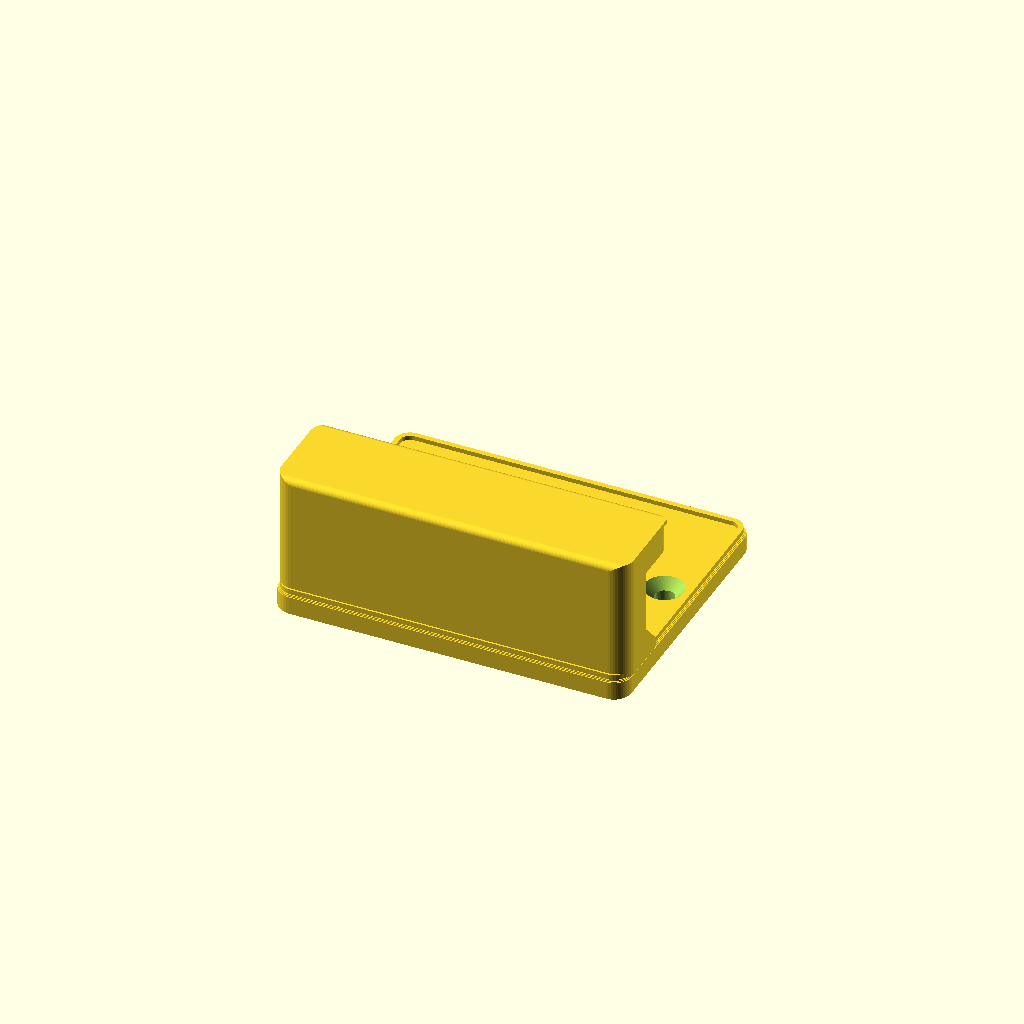
Cell 1: the model at its default parameters.
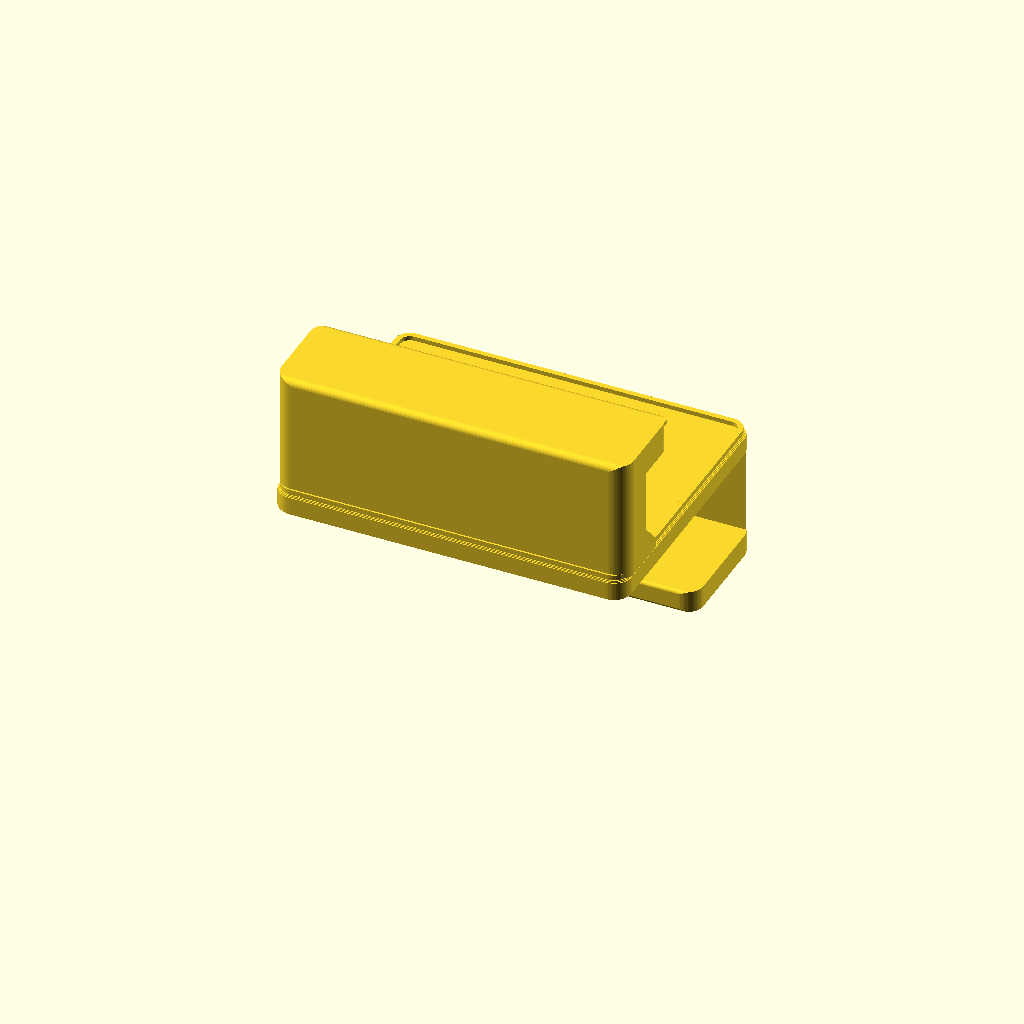
Cell 2: tipo = "anta" (everything else at default).
One fixed orthographic camera (rotation 55°, 0°, 25°; colour scheme Cornfield) for every cell.
OpenSCAD source file scripts/stampa-3d/ganci-nominativo.scad:
// Ganci con nominativo per i volontari della Protezione Civile di Genzano di Roma: appendiabiti da armadietto,
// gancio per l'anta, gancio da cintura, porta radio portatile, supporto per torcia e clip da parasole. Si cambiano solo i parametri qui sotto.
// Licenza: CC BY-NC-SA 4.0 — Gruppo Comunale Volontari di Protezione Civile di Genzano di Roma.

/* [Oggetto] */
// appendiabiti = si avvita o si incolla nell'armadietto; anta = si appoggia sopra l'anta; cintura = clip da cintura;
// radio = supporto da parete su cui si aggancia la clip della radio portatile;
// microfono = supporto da parete o da cruscotto per il microfono altoparlante della radio;
// torcia = supporto da parete per una torcia tonda;
// parasole = clip da infilare sull'aletta parasole del mezzo, con l'occhiello per il telecomando o le chiavi
tipo = "appendiabiti"; // [appendiabiti, anta, cintura, radio, microfono, torcia, parasole]
// tutto = pezzo unico; base e testo = pezzi separati per stampa a due colori;
// controllo_viti = solo le parti delle scritte che finirebbero sulle teste delle viti (deve risultare vuoto)
parte = "tutto"; // [tutto, base, testo, controllo_viti]

/* [Testi] */
riga1 = "ALFA 1";
riga2 = "PROTEZIONE CIVILE";
riga3 = "GENZANO DI ROMA";
font = "Liberation Sans:style=Bold";
// carattere stretto per le righe piccole, così il nome dell'ente entra tutto
font2 = "Liberation Sans Narrow:style=Bold";

/* [Bandiera italiana] */
// piccola bandiera in rilievo a sinistra del nominativo, alta quanto le lettere grandi (proporzioni 2:3)
bandiera = true;

/* [Misure] */
// spessore dell'anta su cui si appoggia il gancio (mm)
spessore_anta = 20;
// spessore del ponte che passa sopra l'anta (mm): sta nella fessura fra anta chiusa e mobile, di pochi millimetri
spessore_ponte = 2;
// spazio per la cintura (mm): cinture spesse fino a 5 mm, il dentino lascia passare 3,5 mm e la linguetta si piega
spazio_cintura = 5.5;
// altezza utile per la cintura fra il ponte e il dentino (mm): entrano le cinture alte fino a 4 cm
altezza_cintura = 44;
// diametro del corpo della torcia (mm). Maglite a 2 o 3 pile D: 39,67 mm (classiche) e 38,1 mm (ML300LX),
// dalle schede del produttore su maglite.com (consultate il 24/11/2026). Per un'altra torcia misura il corpo.
diametro_torcia = 39.7;
// spessore dell'aletta parasole del mezzo (mm): misuralo con un righello prima di stampare, cambia da mezzo a mezzo
spessore_parasole = 20;
// altezza delle scritte e della cornice sopra la base (mm)
rilievo = 1.0;
// larghezza della cornice (mm)
cornice = 1.2;

$fn = 48;

// Misure della piastra con le scritte: [lunghezza, altezza, raggio angoli, spessore base, carattere riga1, y riga1,
//                                       carattere righe 2-3, y riga2, y riga3, x del centro del testo]
// Stesse regole di stampa delle targhette (Craftcloud, FDM): pareti da 1 mm in su, tratti delle lettere da 0,6 mm in su.
// Lo spessore è di 5 mm perché i ganci portano peso; con PETG pieno al 100% reggono giacche, zaini e radio.
MISURE = [
    ["appendiabiti", [80, 34, 4, 5.0, 8.5, 6.0, 4.5, -2.3, -8.0, 6]],
    ["anta",         [80, 34, 4, 5.0, 8.5, 6.0, 4.5, -2.3, -8.0, 6]],
    ["cintura",      [80, 34, 4, 5.0, 8.5, 6.0, 4.5, -2.3, -8.0, 6]],
    ["radio",        [80, 34, 4, 5.0, 8.5, 6.0, 4.5, -2.3, -8.0, 6]],
    ["microfono",    [66, 30, 4, 5.0, 7.5, 6.0, 4.0, -2.0, -7.0, 6]],
    ["torcia",       [80, 34, 4, 5.0, 8.5, 6.0, 4.5, -2.3, -8.0, 6]],
    ["parasole",     [80, 34, 4, 4.0, 8.5, 6.0, 4.5, -2.3, -8.0, 6]]
];
M = MISURE[search([tipo], MISURE)[0]][1];
L = M[0]; H = M[1]; R = M[2]; B = M[3];
S1 = M[4]; Y1 = M[5]; S2 = M[6]; Y2 = M[7]; Y3 = M[8]; TX = M[9];
SMUSSO = 0.6;

// Anello del supporto torcia (spiegato più sotto): serve già qui per la posizione della terza vite
TOR_D = diametro_torcia + 0.6; TOR_T = 3.5; TOR_R = TOR_D / 2 + TOR_T; TOR_Y = -10 - TOR_R - 12;   // 22 mm sotto la piastra: le viti in alto restano libere
TOR_Z = B - 0.5 + TOR_R;                     // centro dell'anello: l'anello tocca la piastra
TOR_BOCCA = diametro_torcia * 0.92;

// Fori per le viti (testa svasata da 4 mm), dove servono: sotto le scritte, perché la testa della vite
// non copra la bandiera o il nominativo (parte = "controllo_viti" lo verifica)
VITI = tipo == "appendiabiti" ? [[-33, -11], [33, -11]]
     : tipo == "radio" ? [[-33, -11], [33, -11], [-30, -74], [30, -74]]
     : tipo == "microfono" ? [[-25, -21.5], [25, -21.5]]
     : tipo == "torcia" ? [[-33, -11], [33, -11], [0, TOR_Y - TOR_R - 8]]
     : [];

// Contorno visto di fronte
module forma() {
    offset(r = R) square([L - 2 * R, H - 2 * R], center = true);
    if (tipo == "appendiabiti" || tipo == "anta")        // pannello sotto la piastra, largo quanto lei, dove nasce il gancio
        translate([-L / 2, -46]) offset(r = R) offset(delta = -R) square([L, 40]);
    if (tipo == "radio")                                   // pannello sotto la piastra per il supporto
        translate([-L / 2, -84]) offset(r = R) offset(delta = -R) square([L, 74]);
    if (tipo == "microfono")                               // pannello sotto la piastra per il supporto
        translate([-L / 2, -60]) offset(r = R) offset(delta = -R) square([L, 50]);
    if (tipo == "torcia")                                  // pannello sotto la piastra per le due mezzelune
        translate([-L / 2, TOR_Y - TOR_R - 15]) offset(r = R) offset(delta = -R) square([L, -TOR_Y + TOR_R + 15 - 10]);
    if (tipo == "cintura" || tipo == "parasole")           // occhiello a destra per un moschettone
        hull() {
            translate([L / 2 + 6, 0]) circle(d = 18);
            translate([L / 2 - R, 0]) square([2 * R, 18], center = true);
        }
}

module fori() {
    if (tipo == "cintura" || tipo == "parasole") translate([L / 2 + 6, 0]) circle(d = 8);
}

module sagoma(inset = 0) {
    difference() {
        offset(delta = -inset) forma();
        offset(delta = inset) fori();
    }
}

// Tricolore: tre fasce verticali separate da solchi di 0,8 mm, riconoscibile anche stampato in un solo colore
BAND_H = S1; BAND_W = S1 * 1.5; SOLCO = 0.8; BAND_X = -L / 2 + 3.5;
module bandiera2d() {
    for (i = [0:2])
        translate([BAND_X + i * BAND_W / 3 + (i > 0 ? SOLCO / 2 : 0), Y1 - BAND_H / 2])
            square([BAND_W / 3 - (i == 1 ? SOLCO : SOLCO / 2), BAND_H]);
}

module testi2d() {
    if (bandiera) bandiera2d();
    translate([bandiera ? TX : 0, Y1]) text(riga1, size = S1, font = font, halign = "center", valign = "center");
    if (riga2 != "") translate([0, Y2]) text(riga2, size = S2, font = font2, halign = "center", valign = "center");
    if (riga3 != "") translate([0, Y3]) text(riga3, size = S2, font = font2, halign = "center", valign = "center");
}

module rilievo2d() {
    difference() {
        union() {
            testi2d();
            if (cornice > 0) difference() { sagoma(SMUSSO); sagoma(SMUSSO + cornice); }
        }
        for (v = VITI) translate(v) circle(d = 10);   // niente rilievo dove appoggia la testa della vite
    }
}

// Piastra con bordi smussati (gradini da 0,2 mm, uno strato di stampa ciascuno)
module piastra() {
    difference() {
        union() {
            for (i = [0:1]) translate([0, 0, i * 0.2]) linear_extrude(0.21) sagoma(0.4 - i * 0.2);
            translate([0, 0, 0.4]) linear_extrude(B - 0.4 - SMUSSO + 0.01) sagoma();
            for (i = [0:2]) translate([0, 0, B - SMUSSO + i * 0.2]) linear_extrude(0.21 - (i == 2 ? 0.01 : 0)) sagoma(0.2 * (i + 1));
        }
        for (v = VITI) translate(v) {
            translate([0, 0, -0.01]) cylinder(d = 4.4, h = B + 0.02);
            translate([0, 0, B - 2.2]) cylinder(d1 = 4.4, d2 = 8.8, h = 2.21);
        }
    }
}

// Blocco con spigoli arrotondati lungo l'asse x (per ganci e alette): da [x0,y0,z0] a [x1,y1,z1]
module blocco(a, b, r = 1.5) {
    hull() for (y = [a[1] + r, b[1] - r], z = [a[2] + r, b[2] - r])
        translate([a[0], y, z]) rotate([0, 90, 0]) cylinder(r = r, h = b[0] - a[0]);
}

// Profilo disegnato nel piano y-z ed esteso per tutta la larghezza della piastra, con gli angoli
// arrotondati come la piastra. I pezzi «di fianco» si stampano in piedi sul lato sinistro: ogni strato
// poggia su quello sotto, senza supporti dentro le fessure (genera-stampa-3d.py li ruota).
module profilo_x(y0, y1, z0, z1) {
    intersection() {
        rotate([90, 0, 90]) linear_extrude(L, center = true) children();
        translate([0, (y0 + y1) / 2, z0])
            linear_extrude(z1 - z0) offset(r = R) square([L - 2 * R, y1 - y0 - 2 * R], center = true);
    }
}

// Clip da cintura: ponte in alto, linguetta che scende dietro la piastra e dentino con lo scivolo
// in basso. La cintura entra dal basso, il dentino la trattiene; per toglierla si solleva la linguetta.
// La linguetta lavora come una molla: 3,5 mm di PETG per 49 mm, si apre di 1,5 mm con circa 2 kg.
module clip_cintura() {
    G = spazio_cintura; T = 3.5; Y0 = H / 2 - 5 - altezza_cintura - 5;
    profilo_x(Y0, H / 2, -(G + T), 0.5)
        offset(r = 0.8) offset(delta = -0.8) union() {
            translate([H / 2 - 5, -(G + T)]) square([5, G + T + 0.5]);           // ponte in alto
            translate([Y0, -(G + T)]) square([H / 2 - Y0, T]);                    // linguetta
            polygon([[Y0, -G - 0.1], [Y0, -G + 0.6], [Y0 + 2, -G + 2],            // dentino: scivolo sotto,
                     [Y0 + 4, -G + 2], [Y0 + 5.5, -G - 0.1]]);                    // fermo sopra
        }
}

// Gancio davanti al pannello, largo quanto la piastra: braccio che esce, punta che risale e rinforzo
// alla radice. Fra la piastra e la punta restano 21 mm per giacche, zaini e caschi.
module gancio() {
    profilo_x(-45, -23, B - 0.5, B + 28)
        offset(r = 1.5) offset(delta = -1.5) union() {
            translate([-45, B - 0.5]) square([10, 28.5]);                     // braccio, 10 mm di spessore
            translate([-45, B + 21]) square([22, 7]);                         // punta, 7 mm di spessore
            polygon([[-35.1, B - 0.5], [-35.1, B + 7], [-28, B - 0.5]]);      // rinforzo a 45 gradi
        }
}

// Ponte sopra l'anta e aletta che scende dietro, larghi quanto la piastra
module ponte_anta() {
    D = spessore_anta;
    P = spessore_ponte;
    profilo_x(H / 2 - 28, H / 2, -(D + 5), 0.5)
        offset(r = 0.8) offset(delta = -0.8) union() {
            translate([H / 2 - P, -(D + 5)]) square([P, D + 5.5]);
            translate([H / 2 - 28, -(D + 5)]) square([28, 5]);
        }
}

// Supporto radio: barra spessa 4 mm e alta 38 mm, come una cintura, staccata 8 mm dalla parete e
// tenuta solo dai due appoggi alle estremità. La clip della radio passa dietro la barra e scende
// libera sotto, come su una cintura vera: la radio appoggia con la curva della clip sul bordo alto.
// Y0-Y1 = altezza della barra, G = spazio fra piastra e barra, T = spessore della barra.
module supporto_radio(Y0 = -64, Y1 = -26, G = 8, T = 4) {
    A = 6; Z = G + T;
    profilo_x(Y0, Y1, B - 0.5, B + Z) translate([Y0, B + G]) square([Y1 - Y0, T]);
    for (s = [-1, 1])                    // appoggi con il lato interno a scivolo (45°): di fianco si stampano senza supporti
        intersection() {
            hull() {
                translate([s * (L / 2 - A / 2), (Y0 + Y1) / 2, B + (Z - 0.5) / 2]) cube([A, Y1 - Y0, Z + 0.5], center = true);
                translate([s * (L / 2 - (A + Z + 1) / 2), (Y0 + Y1) / 2, B - 0.25]) cube([A + Z + 1, Y1 - Y0, 0.5], center = true);
            }
            translate([0, (Y0 + Y1) / 2, B - 0.5])
                linear_extrude(Z + 1) offset(r = R) square([L - 2 * R, Y1 - Y0 - 2 * R], center = true);
        }
}

// Supporto torcia: anello a scatto largo quanto la piastra, con la torcia in orizzontale. L'anello è spesso 3,5 mm e
// ha il foro 0,6 mm più largo del corpo; la bocca davanti è stretta il 92% del diametro, così la torcia si spinge
// dentro, l'anello si apre un poco e la trattiene (con l'85% servirebbe una spinta troppo forte). La terza vite sta sotto l'anello, nel pannello.
module supporto_torcia() {
        profilo_x(TOR_Y - TOR_R, TOR_Y + TOR_R, B - 0.5, B - 0.5 + 2 * TOR_R)
            offset(r = 0.8) offset(delta = -0.8) difference() {
                union() {
                    translate([TOR_Y, TOR_Z]) circle(r = TOR_R, $fn = 96);
                    translate([TOR_Y - TOR_R, B - 0.5]) square([2 * TOR_R, TOR_R]);      // base piena contro la piastra
                }
                translate([TOR_Y, TOR_Z]) circle(d = TOR_D, $fn = 96);
                translate([TOR_Y - TOR_BOCCA / 2, TOR_Z]) square([TOR_BOCCA, TOR_R + 1]);  // bocca davanti
            }
}

// Clip da parasole: ponte sopra l'aletta e linguetta che scende dietro, come il gancio per l'anta, con il ponte
// spesso 3 mm. Lo spazio è lo spessore dell'aletta più 0,5 mm; la linguetta scende di 24 mm.
module clip_parasole() {
    D = spessore_parasole + 0.5; P = 3;
    profilo_x(H / 2 - 24, H / 2, -(D + 4), 0.5)
        offset(r = 0.8) offset(delta = -0.8) union() {
            translate([H / 2 - P, -(D + 4)]) square([P, D + 4.5]);
            translate([H / 2 - 24, -(D + 4)]) square([24, 4]);
        }
}

SPOSTA = tipo == "anta" ? spessore_anta + 5 : tipo == "cintura" ? spazio_cintura + 3.5
       : tipo == "parasole" ? spessore_parasole + 4.5 : 0;

translate([0, 0, SPOSTA]) {
    if (parte == "tutto" || parte == "base") {
        piastra();
        if (tipo == "appendiabiti" || tipo == "anta") gancio();
        if (tipo == "anta") ponte_anta();
        if (tipo == "cintura") clip_cintura();
        if (tipo == "radio") supporto_radio();
        // microfono: barra alta 24 mm e spessa 3,5 mm, a 4,5 mm dalla piastra, per la clip a molla del microfono
        if (tipo == "microfono") supporto_radio(-54, -30, 4.5, 3.5);
        if (tipo == "torcia") supporto_torcia();
        if (tipo == "parasole") clip_parasole();
    }
    if (parte == "controllo_viti")
        linear_extrude(1) intersection() { testi2d(); for (v = VITI) translate(v) circle(d = 10); }
    if (parte == "tutto" || parte == "testo")
        translate([0, 0, B - 0.01]) linear_extrude(rilievo + 0.01) rilievo2d();
}
Customizer parameters (derived from the source; name, type, default, range or options):
tipo: string, default "appendiabiti", options "appendiabiti", "anta", "cintura", "radio", "microfono", "torcia", "parasole"
parte: string, default "tutto", options "tutto", "base", "testo", "controllo_viti"
riga1: string, default "ALFA 1"
riga2: string, default "PROTEZIONE CIVILE"
riga3: string, default "GENZANO DI ROMA"
font: string, default "Liberation Sans:style=Bold"
font2: string, default "Liberation Sans Narrow:style=Bold"
bandiera: bool, default true
spessore_anta: number, default 20
spessore_ponte: number, default 2
spazio_cintura: number, default 5.5
altezza_cintura: number, default 44
diametro_torcia: number, default 39.7
spessore_parasole: number, default 20
rilievo: number, default 1
cornice: number, default 1.2
SMUSSO: number, default 0.6
